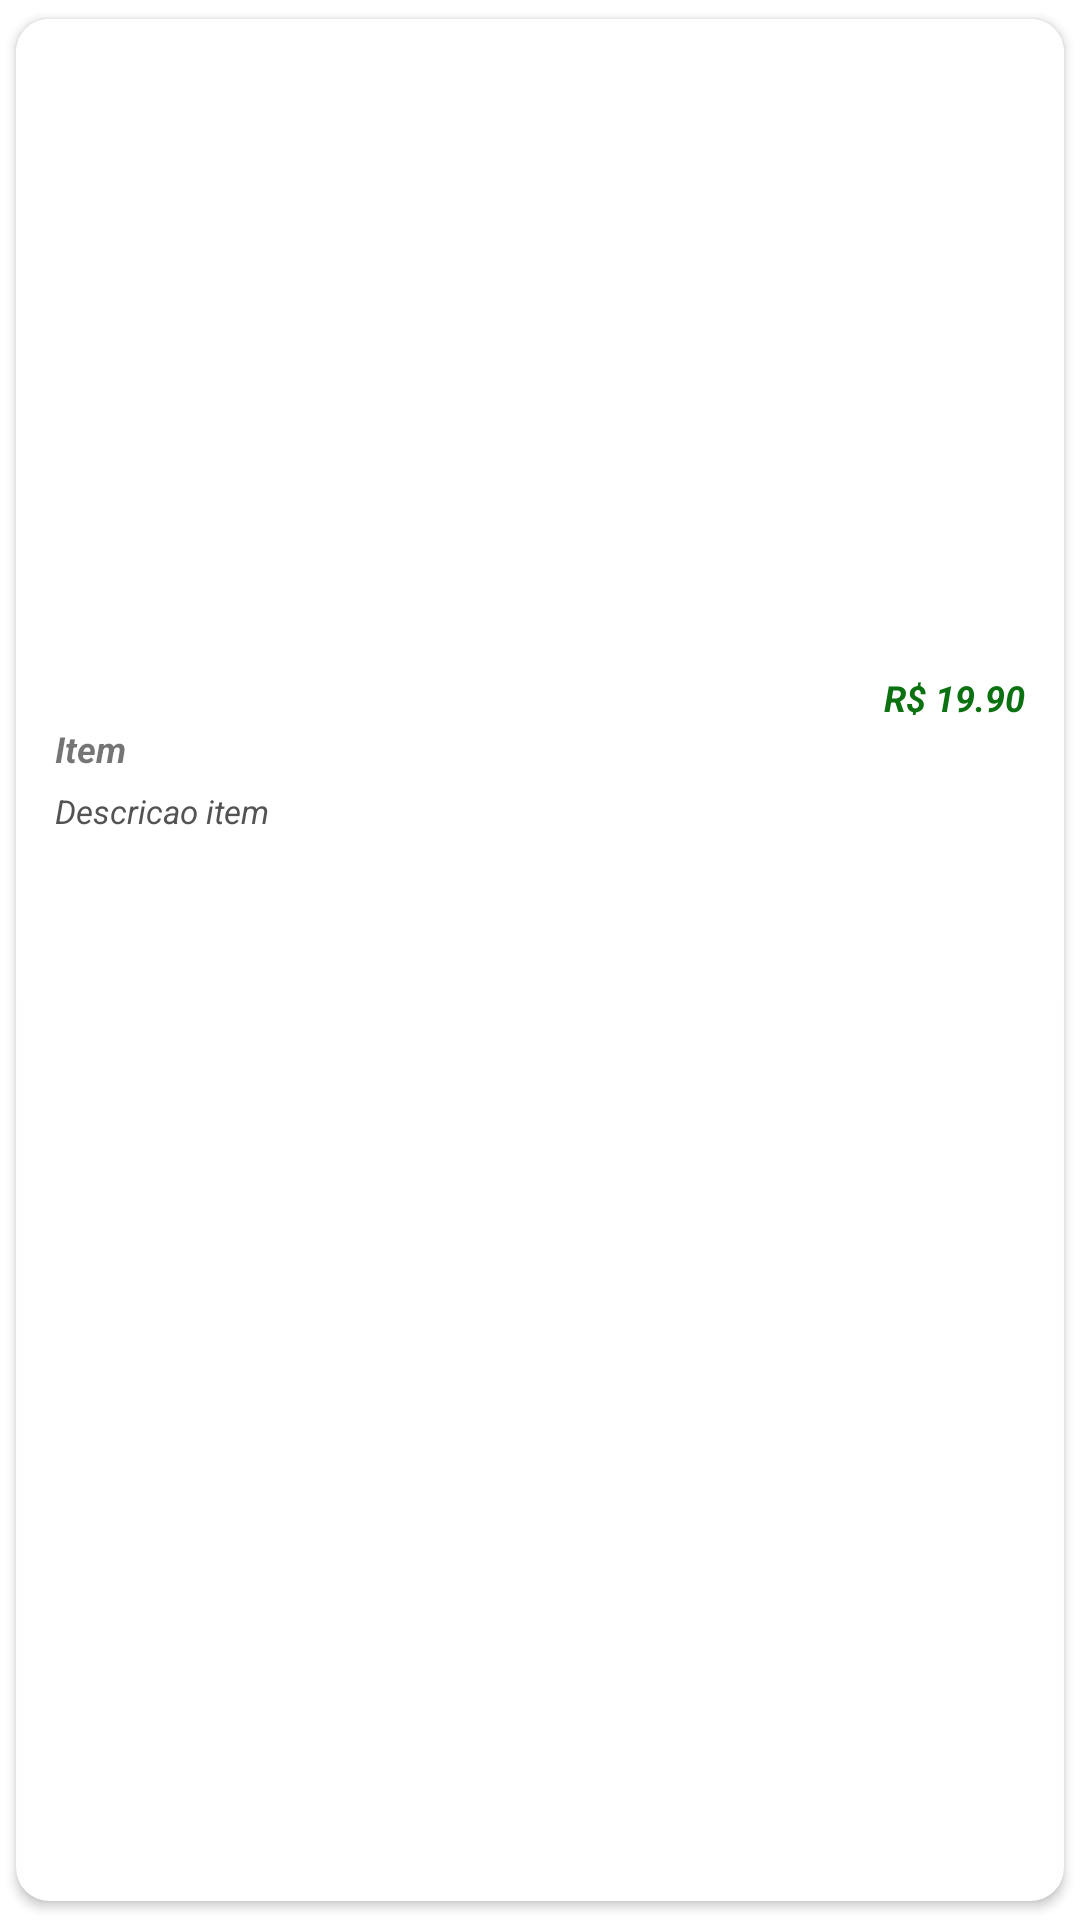

Layout XML and referenced resources for this Android screen:
<!-- AndroidManifest.xml: application theme Theme.DeliveryApp -->
<!-- res/layout/adapter_produto.xml -->
<?xml version="1.0" encoding="utf-8"?>
<com.google.android.material.card.MaterialCardView xmlns:android="http://schemas.android.com/apk/res/android"
    xmlns:app="http://schemas.android.com/apk/res-auto"
    xmlns:tools="http://schemas.android.com/tools"
    android:layout_width="match_parent"
    android:layout_height="wrap_content"
    android:layout_marginBottom="0dp"
    android:orientation="vertical"
    app:cardBackgroundColor="#FAFFFFFF"
    app:cardCornerRadius="11dp"
    app:cardElevation="2dp"
    app:cardUseCompatPadding="true">

    <androidx.constraintlayout.widget.ConstraintLayout
        android:id="@+id/linearLayout4"
        android:layout_width="match_parent"
        android:layout_height="327dp"
        android:background="#FAFFFFFF">

        <TextView
            android:id="@+id/textNomeRefeicao"
            android:layout_width="match_parent"
            android:layout_height="wrap_content"
            android:layout_marginStart="13dp"
            android:layout_marginTop="3dp"
            android:layout_marginEnd="13dp"
            android:text="Item"
            android:textColor="@color/common_google_signin_btn_text_dark_focused"
            android:textSize="12sp"
            android:textStyle="bold|italic"
            app:layout_constraintEnd_toEndOf="parent"
            app:layout_constraintStart_toStartOf="parent"
            app:layout_constraintTop_toBottomOf="@+id/textPreco" />

        <TextView
            android:id="@+id/textPrecoAnteriorProduto"
            android:layout_width="wrap_content"
            android:layout_height="14dp"
            android:layout_marginEnd="8dp"
            android:layout_marginBottom="95dp"
            android:fontFamily="sans-serif"
            android:text="  "
            android:textAllCaps="false"
            android:textColor="#155719"
            android:textSize="12sp"
            android:textStyle="bold|italic"
            android:visibility="visible"
            app:layout_constraintBottom_toBottomOf="parent"
            app:layout_constraintEnd_toStartOf="@+id/textPreco"
            tools:visibility="visible" />



        <TextView
            android:id="@+id/textPreco"
            android:layout_width="wrap_content"
            android:layout_height="14dp"
            android:layout_marginEnd="13dp"
            android:layout_marginBottom="95dp"
            android:fontFamily="sans-serif"
            android:text="R$ 19.90"
            android:textAllCaps="true"
            android:textColor="#0C7111"
            android:textSize="12sp"
            android:textStyle="bold|italic"
            app:layout_constraintBottom_toBottomOf="parent"
            app:layout_constraintEnd_toEndOf="parent" />

        <TextView
            android:id="@+id/textQtdCarrinho"
            android:layout_width="match_parent"
            android:layout_height="60dp"
            android:layout_marginStart="13dp"
            android:layout_marginTop="5dp"
            android:layout_marginEnd="13dp"
            android:layout_marginBottom="10dp"
            android:text="Descricao item"
            android:textColor="#535353"
            android:textSize="11sp"
            android:textStyle="italic"
            app:layout_constraintBottom_toBottomOf="parent"
            app:layout_constraintEnd_toEndOf="parent"
            app:layout_constraintStart_toStartOf="parent"
            app:layout_constraintTop_toBottomOf="@+id/textNomeRefeicao" />

        <com.google.android.material.imageview.ShapeableImageView
            android:id="@+id/imageModelRetrieve"
            android:layout_width="match_parent"
            android:layout_height="200dp"
            android:layout_marginStart="10dp"
            android:layout_marginTop="10dp"
            android:layout_marginEnd="10dp"
            android:layout_marginBottom="10dp"
            android:adjustViewBounds="true"
            android:scaleType="fitXY"
            app:layout_constraintBottom_toTopOf="@+id/textPreco"
            app:layout_constraintEnd_toEndOf="parent"
            app:layout_constraintStart_toStartOf="parent"
            app:layout_constraintTop_toTopOf="parent"
            app:shapeAppearanceOverlay="@style/roundImageView"
            app:srcCompat="@drawable/ic_launcher_background" />

    </androidx.constraintlayout.widget.ConstraintLayout>

    <include
        layout="@layout/divisor"
        android:visibility="invisible"
        tools:visibility="invisible" />

</com.google.android.material.card.MaterialCardView>
<!-- res/layout/divisor.xml (included above) -->
<?xml version="1.0" encoding="utf-8"?>
<ImageView xmlns:android="http://schemas.android.com/apk/res/android"
    android:layout_width="match_parent"
    android:layout_height="1dp"
    android:layout_marginBottom="8dp"
    android:layout_marginTop="8dp"
    android:background="?android:attr/listDivider"
    android:scaleType="fitXY"
    />
<!-- resources referenced by this layout -->
<resources>
  <style name="roundImageView" parent="">
  
          <item name="cornerFamily">rounded</item>
          <item name="cornerSize">10dp</item>
          <item name="color">#FFFFFF</item>
          
      </style>
  <style name="Theme.DeliveryApp" parent="Theme.MaterialComponents.Light">
          
          <item name="colorPrimary">@color/black_700</item>
          <item name="colorPrimaryVariant">@color/black_700</item>
          <item name="colorOnPrimary">#FFFFFF</item>
          
          <item name="colorSecondary">@color/teal_200</item>
          <item name="colorSecondaryVariant">@color/teal_700</item>
          <item name="colorOnSecondary">@color/black_700</item>
          
          <item name="android:statusBarColor" tools:targetApi="l">?attr/colorPrimaryVariant</item>
          <item name="android:forceDarkAllowed" tools:targetApi="q">false</item>
          
      </style>
  <color name="black_700">#0E0E0E</color>
  <color name="teal_200">#FF03DAC5</color>
  <color name="teal_700">#FF018786</color>
</resources>
